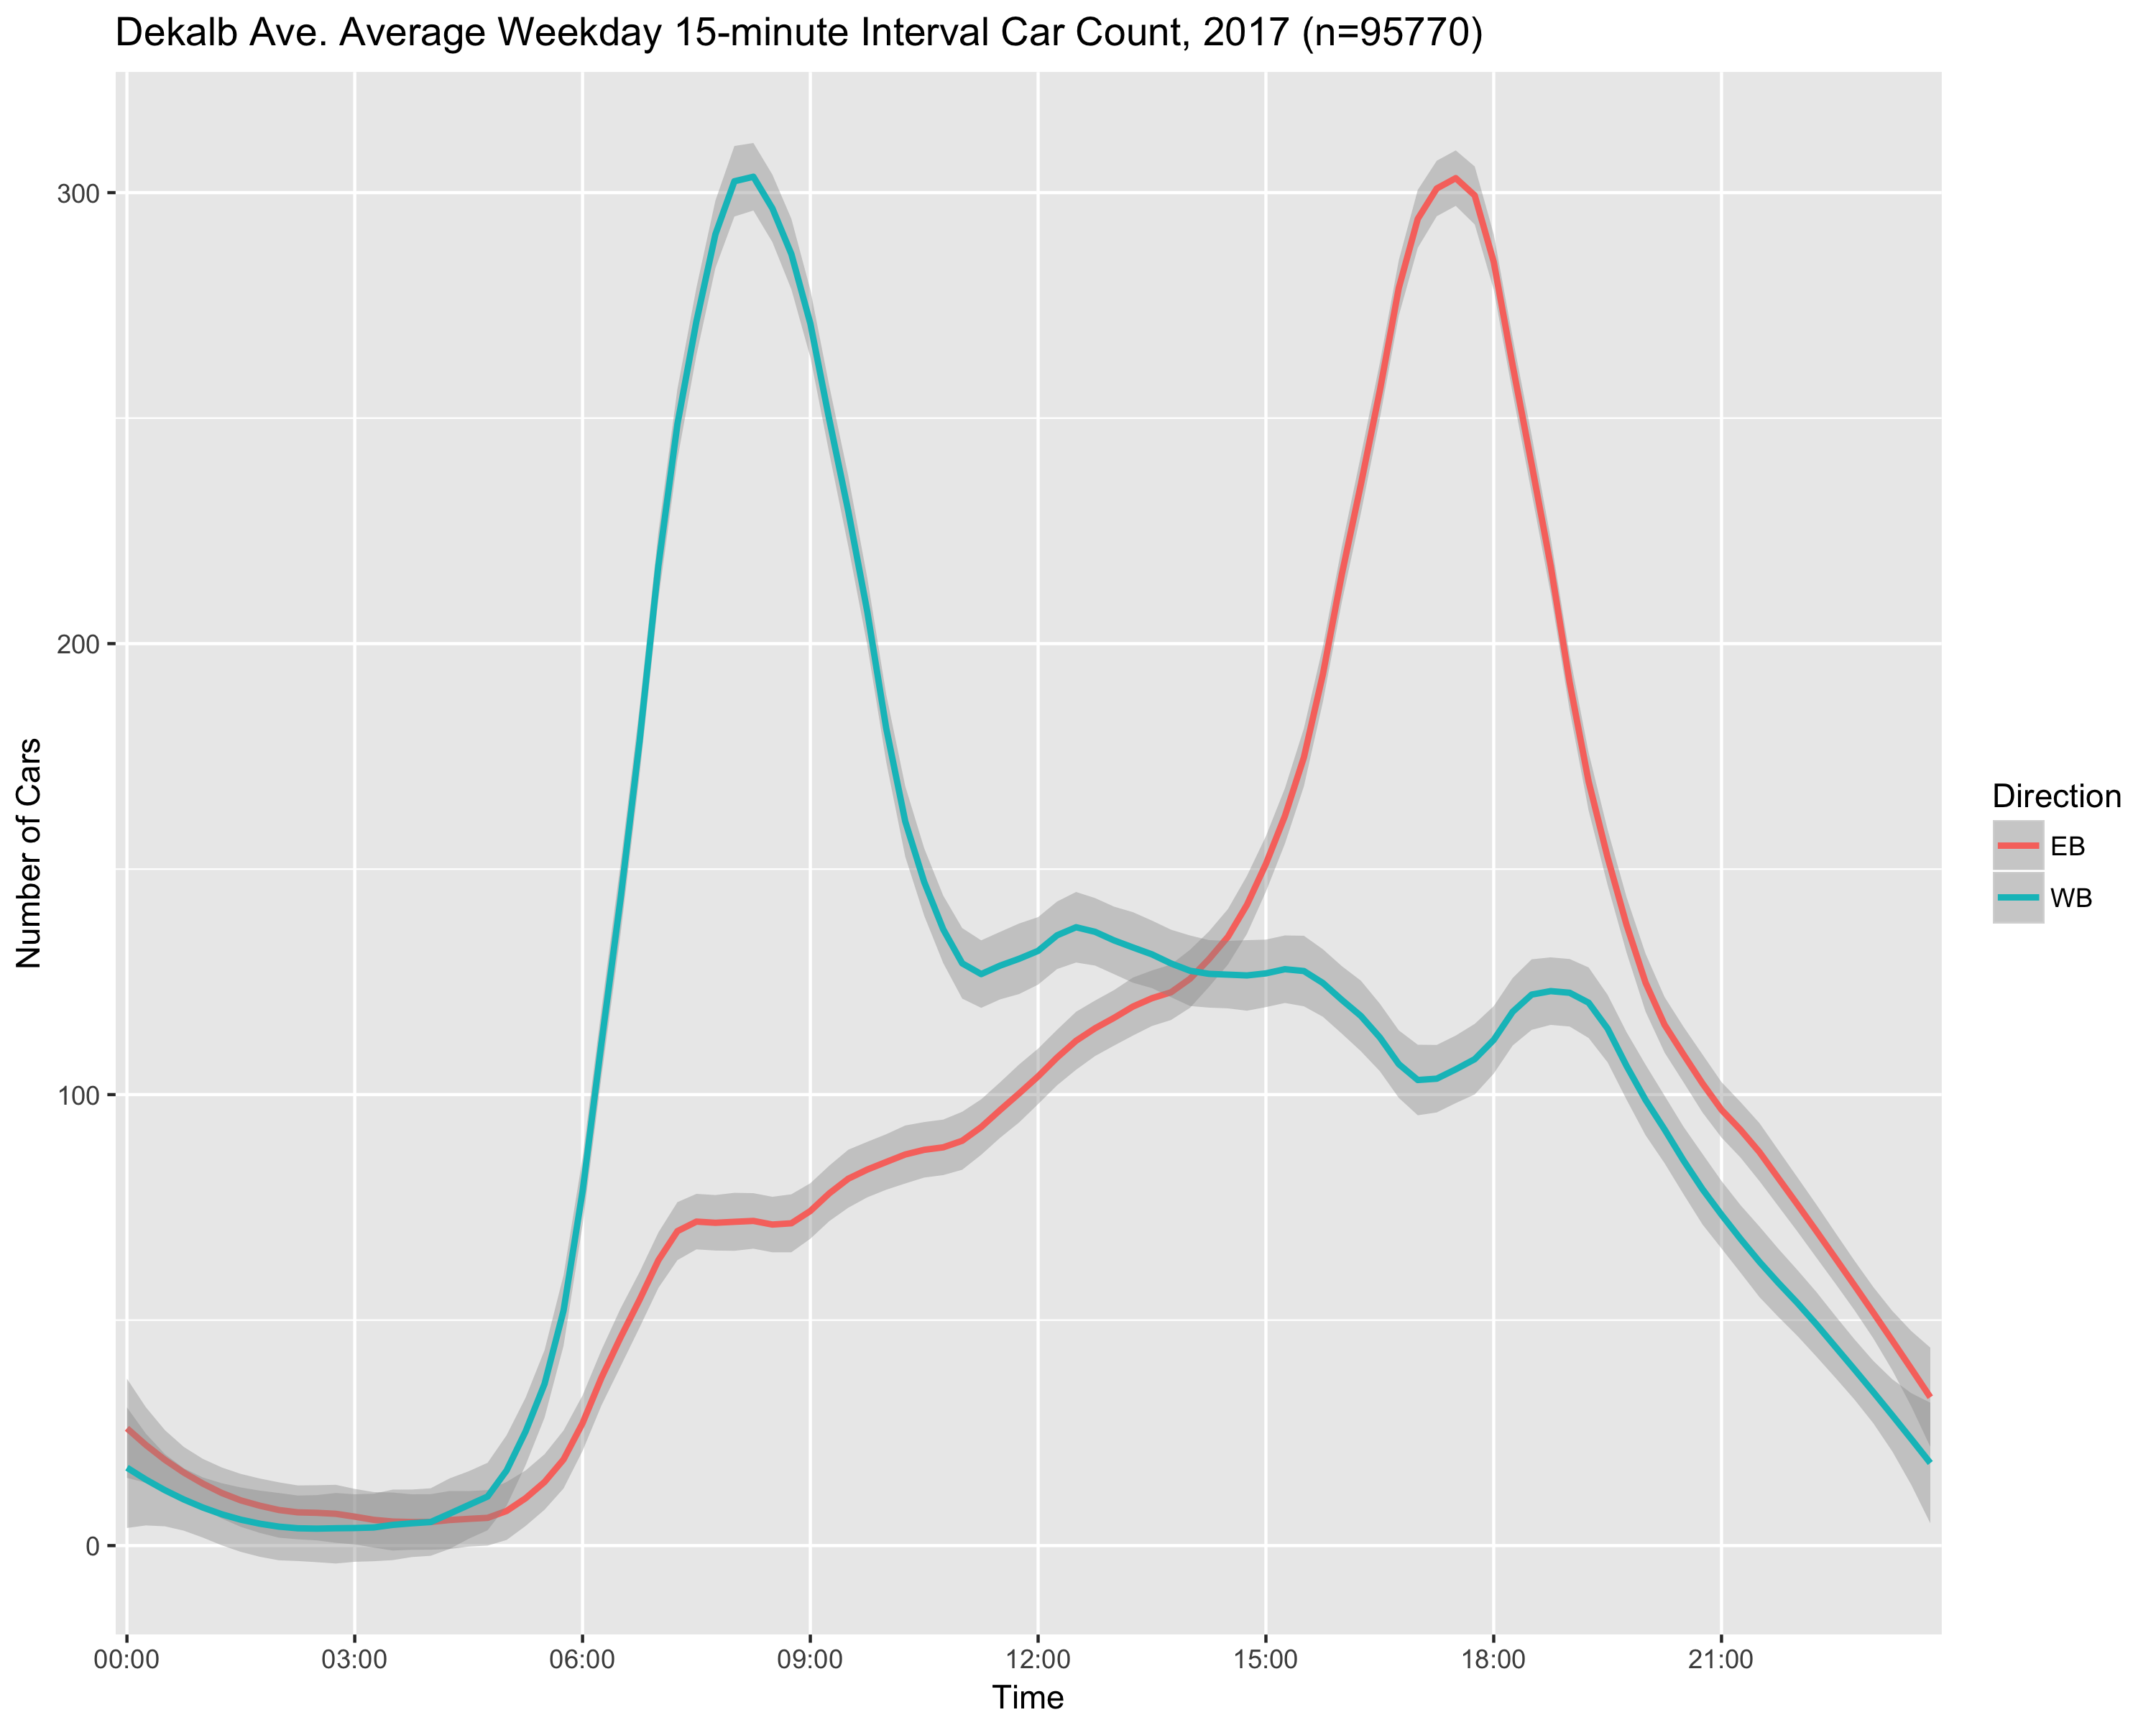

Values plotted in this chart, from the file beside it:
, Date, Time, EB, WB
1, 3/23/2017, 12:00 AM, 28, 22
2, 3/23/2017, 12:15 AM, 24, 10
3, 3/23/2017, 12:30 AM, 26, 10
4, 3/23/2017, 12:45 AM, 9, 16
5, 3/23/2017, 01:00 AM, 14, 9
6, 3/23/2017, 01:15 AM, 10, 10
7, 3/23/2017, 01:30 AM, 13, 6
8, 3/23/2017, 01:45 AM, 7, 7
9, 3/23/2017, 02:00 AM, 16, 5
10, 3/23/2017, 02:15 AM, 9, 4
11, 3/23/2017, 02:30 AM, 11, 1
12, 3/23/2017, 02:45 AM, 5, 5
13, 3/23/2017, 03:00 AM, 7, 6
14, 3/23/2017, 03:15 AM, 10, 4
15, 3/23/2017, 03:30 AM, 6, 6
16, 3/23/2017, 03:45 AM, 5, 6
17, 3/23/2017, 04:00 AM, 1, 9
18, 3/23/2017, 04:15 AM, 5, 6
19, 3/23/2017, 04:30 AM, 5, 10
20, 3/23/2017, 04:45 AM, 11, 9
21, 3/23/2017, 05:00 AM, 9, 21
22, 3/23/2017, 05:15 AM, 7, 28
23, 3/23/2017, 05:30 AM, 11, 33
24, 3/23/2017, 05:45 AM, 18, 47
25, 3/23/2017, 06:00 AM, 15, 49
26, 3/23/2017, 06:15 AM, 29, 76
27, 3/23/2017, 06:30 AM, 47, 115
28, 3/23/2017, 06:45 AM, 52, 156
29, 3/23/2017, 07:00 AM, 67, 198
30, 3/23/2017, 07:15 AM, 76, 223
31, 3/23/2017, 07:30 AM, 80, 304
32, 3/23/2017, 07:45 AM, 90, 303
33, 3/23/2017, 08:00 AM, 73, 291
34, 3/23/2017, 08:15 AM, 65, 295
35, 3/23/2017, 08:30 AM, 68, 311
36, 3/23/2017, 08:45 AM, 73, 278
37, 3/23/2017, 09:00 AM, 62, 240
38, 3/23/2017, 09:15 AM, 66, 227
39, 3/23/2017, 09:30 AM, 86, 190
40, 3/23/2017, 09:45 AM, 101, 179
41, 3/23/2017, 10:00 AM, 71, 178
42, 3/23/2017, 10:15 AM, 93, 153
43, 3/23/2017, 10:30 AM, 85, 127
44, 3/23/2017, 10:45 AM, 78, 148
45, 3/23/2017, 11:00 AM, 88, 129
46, 3/23/2017, 11:15 AM, 103, 114
47, 3/23/2017, 11:30 AM, 87, 145
48, 3/23/2017, 11:45 AM, 115, 130
49, 3/23/2017, 12:00 PM, 109, 125
50, 3/23/2017, 12:15 PM, 100, 137
51, 3/23/2017, 12:30 PM, 137, 132
52, 3/23/2017, 12:45 PM, 131, 143
53, 3/23/2017, 01:00 PM, 113, 156
54, 3/23/2017, 01:15 PM, 129, 135
55, 3/23/2017, 01:30 PM, 93, 137
56, 3/23/2017, 01:45 PM, 117, 125
57, 3/23/2017, 02:00 PM, 125, 129
58, 3/23/2017, 02:15 PM, 146, 122
59, 3/23/2017, 02:30 PM, 139, 151
60, 3/23/2017, 02:45 PM, 143, 140
... 420 more rows
